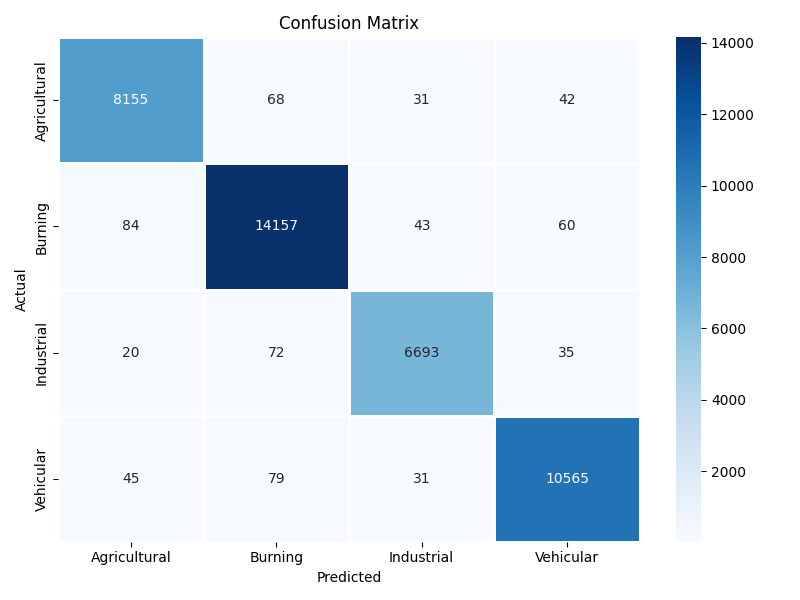

The table this chart was drawn from, first rows:
, Agricultural, Burning, Industrial, Vehicular
Agricultural, 8155, 68, 31, 42
Burning, 84, 14157, 43, 60
Industrial, 20, 72, 6693, 35
Vehicular, 45, 79, 31, 10565
